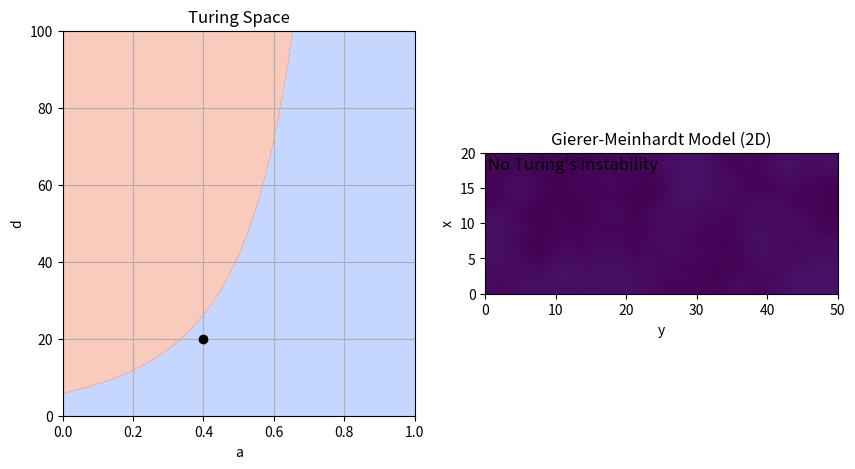

Write the Python code that produced this figure.
from typing import Tuple

import matplotlib.animation as animation
import matplotlib.pyplot as plt
import numpy as np
from matplotlib.axes import Axes
from matplotlib.backend_bases import MouseEvent


def gierer_meinhardt_pde(
    t: float,
    uv: np.ndarray,
    gamma: float = 1,
    a: float = 0.40,
    b: float = 1.00,
    d: float = 30,
    dx: float = 1,
) -> np.ndarray:
    """PDEs for the Gierer-Meinhardt model in 2D

    Parameters
    ----------
    t : float
        Time variable (not used in the function)
    uv : np.ndarray
        Array containing the concentrations of u and v
    gamma : float
        Reaction rate parameter, by default 1
    a : float
        Reaction rate parameter, by default 0.40
    b : float
        Reaction rate parameter, by default 1.00
    d : float
        Diffusion rate parameter of v, by default 30
    dx : float
        Spatial step size, by default 1

    Returns
    -------
    np.ndarray
        Array containing the time derivatives of u and v
    """
    # Compute the Laplacian via finite differences
    lap = -4 * uv

    # Immediate neighbors (up, down, left, right)
    lap += np.roll(uv, shift=1, axis=1)  # up
    lap += np.roll(uv, shift=-1, axis=1)  # down
    lap += np.roll(uv, shift=1, axis=2)  # left
    lap += np.roll(uv, shift=-1, axis=2)  # right
    lap /= dx**2

    # Extract the matrices for u and v
    u, v = uv
    lu, lv = lap

    # Compute the ODEs
    f = a - b * u + u**2 / (v)
    g = u**2 - v
    du_dt = lu + gamma * f  # D1 = 1
    dv_dt = d * lv + gamma * g  # D2= d
    return np.array([du_dt, dv_dt])


def giere_meinhardt_jacobian(
    a: float = 0.4, b: float = 1.00
) -> Tuple[float, float, float, float]:
    """Compute the Jacobian of the Gierer-Meinhardt model."""
    # Steps to compute the Jacobian:
    # Find the fixed point of the system
    # Compute the derivatives of the system at the fixed point
    fu = 2 * b / (a + 1) - b
    fv = -((b / (a + 1)) ** 2)
    gu = 2 * (a + 1) / b
    gv = -1.0
    return fu, fv, gu, gv


def is_turing_instability(a: float = 0.40, b: float = 1.00, d: float = 30) -> bool:
    """Check if the conditions for Turing instability are met."""
    # Evaluate the Jacobian at the fixed point
    fu, fv, gu, gv = giere_meinhardt_jacobian(a, b)
    # Compute the determinant of the Jacobian
    nabla = fu * gv - fv * gu
    # Check the conditions
    cond1 = (fu + gv) < 0  # Trace of the Jacobian
    cond2 = nabla > 0  # Determinant of the Jacobian
    cond3 = (gv + d * fu) > (2 * np.sqrt(d) * np.sqrt(nabla))
    return cond1 & cond2 & cond3


def find_unstable_spatial_modes(
    a: float = 0.40,
    b: float = 1.00,
    d: float = 30.0,
    length_x: float = 20.0,
    length_y: float = 50.0,
    num_modes: int = 10,
    boundary_conditions: str = "neumann",
) -> np.ndarray:
    """
    Find the leading spatial modes (wavenumbers) from linear stability analysis.

    Parameters
    ----------
    a : float
        Reaction parameter a.
    b : float
        Reaction parameter b.
    d : float
        Diffusion coefficient for v (D2).
    length_x : float
        L1 domain length.
    length_y : float
        L2 domain length.
    num_modes : int
        Number of wavenumbers (modes) to sample in [0, num_modes].
    boundary_conditions : str
        Boundary conditions to apply. Either 'neumann' or 'periodic'.

    Returns
    -------
    np.ndarray
        Array with the indices of the unstable modes, from largest to smallest.
    """
    # Evaluate the Jacobian
    fu, fv, gu, gv = giere_meinhardt_jacobian(a, b)
    jac = np.array([[fu, fv], [gu, gv]])

    # For Neumann BC on [0,L], modes k_n = (n*pi)/L
    # We will check n=0,...,num_modes-1
    n_values = np.arange(1, num_modes)
    max_eigs = np.zeros((num_modes, num_modes))

    for x in n_values:
        for y in n_values:
            if boundary_conditions == "neumann":
                # For a 1D domain of length L with Neumann boundaries,
                # possible modes are k = n*pi/L, n = 0,1,2,...
                lambda_x = (x * np.pi / length_x) ** 2
                lambda_y = (y * np.pi / length_y) ** 2
            elif boundary_conditions == "periodic":
                lambda_x = ((x + 1) * np.pi / length_x) ** 2
                lambda_y = ((y + 1) * np.pi / length_y) ** 2
            else:
                raise ValueError(
                    "Invalid boundary_conditions value. Use 'neumann' or 'periodic'."
                )
            # Compute the eigenvalues of the Jacobian matrix
            a_n = jac - (lambda_x + lambda_y) * np.diag([1, d])
            sigma1, sigma2 = np.linalg.eigvals(a_n)
            # Discard complex part
            sigma1, sigma2 = sigma1.real, sigma2.real
            max_eigs[x, y] = max(sigma1, sigma2)

    # Sort indices by the eigenvalues
    idx, idy = np.unravel_index(np.argsort(max_eigs, axis=None), max_eigs.shape)
    # Sort from largest to smallest and filter out the non-positive eigenvalues
    num_positives = (max_eigs > 0).sum()
    idx, idy = idx[-1:-num_positives:-1], idy[-1:-num_positives:-1]
    # List the indices into list of tuples
    unstable_modes = [(i, j) for i, j in zip(idx, idy)]
    return unstable_modes


def animate_simulation(
    gamma: float = 1,
    b: float = 1.00,
    dx: float = 1.0,
    dt: float = 0.001,
    anim_speed: int = 100,
    length_x: int = 20,
    length_y: int = 50,
    seed: int = 0,
    boundary_conditions: str = "neumann",
):
    """Animate the simulation of the Gierer-Meinhardt model in 1D

    Parameters
    ----------
    dt : float, optional
        Time step size, by default 0.001
    dx : float, optional
        Spatial step size, by default 0.5
    anim_speed : int, optional
        Number of iterations per frame, by default 10
    length_x : float
        L1 domain length, by default 20
    length_y : float
        L2 domain length, by default 50
    seed : int, optional
        Random seed for reproducibility, by default 0
    boundary_conditions : str, optional
        Boundary conditions to apply, by default "neumann"
    """
    # Initialize some variables - Can be modified by the user
    a = 0.40
    d = 20

    # Fix the random seed for reproducibility
    np.random.seed(seed)

    # Compute the number of points in the 2D domain
    lenx = int(length_x / dx)
    leny = int(length_y / dx)

    # Initialize the u and v fields
    uv = np.ones((2, lenx, leny))
    # Add 1% amplitude additive noise, to break the symmetry
    uv += uv * np.random.randn(2, lenx, leny) / 100

    # ------------------------------------------------------------------------ #
    # INITIALIZE PLOT
    # ------------------------------------------------------------------------ #

    # Create a canvas
    fig, axs = plt.subplots(figsize=(10, 5), nrows=1, ncols=2)
    ax_ad: Axes = axs[0]  # a vs d
    ax_uv: Axes = axs[1]  # U vs V

    # ------------------------------------------------------------------------ #
    # A-D PLANE
    # ------------------------------------------------------------------------ #

    # In this plane, we will plot the Turing instability conditions
    # The function we designed can work with arrays, so we will create a
    # meshgrid to compute the Turing instability in the entire plane
    arr_a = np.linspace(0, 1, 1000)
    arr_d = np.linspace(0, 100, 1000)
    mesh_a, mesh_d = np.meshgrid(arr_a, arr_d)
    mask_turing = is_turing_instability(mesh_a, b, mesh_d)

    # The following matplotlib function will plot the Turing instability region
    # We use a contour plot to show the region where the conditions are met
    ax_ad.contourf(mesh_a, mesh_d, mask_turing, cmap="coolwarm", alpha=0.5)

    # We also plot a point, that can be moved by the user
    (plot_adpoint,) = ax_ad.plot([a], [d], color="black", marker="o")

    ax_ad.grid(True)
    ax_ad.set_xlabel("a")
    ax_ad.set_ylabel("d")
    ax_ad.set_title("Turing Space")

    # ------------------------------------------------------------------------ #
    # U-V PLANE
    # ------------------------------------------------------------------------ #

    # Dynamic elements: image and text
    im = ax_uv.imshow(
        uv[1],
        interpolation="bilinear",
        # vmin=0,
        # vmax=10,
        origin="lower",
        extent=[0, length_y, 0, length_x],
    )
    # Initialize text objects to display the leading spatial modes
    plot_text = ax_uv.text(
        0.02 * length_x,
        0.39 * length_y,
        "No Turing's instability",
        fontsize=12,
        verticalalignment="top",
    )
    plot_text2 = ax_uv.text(
        0.02 * length_x,
        0.34 * length_y,
        "Click to change initial conditions",
        fontsize=12,
        verticalalignment="top",
    )

    # Static elements: Plot limits, title and labels
    ax_uv.set_xlabel("y")
    ax_uv.set_ylabel("x")
    ax_uv.set_title("Gierer-Meinhardt Model (2D)")

    # ------------------------------------------------------------------------ #
    # ANIMATION
    # ------------------------------------------------------------------------ #

    # This function will be called at each frame of the animation, updating the line objects

    def animate(frame: int, unstable_modes: list):
        # Access the variables from the outer scope
        nonlocal a, d, uv

        # Iterate the simulation as many times as the animation speed
        # We use the Euler's method to integrate the ODEs
        # We cannot use solve_ivp because we must impose the boundary conditions
        # at each iteration
        for _ in range(anim_speed):
            dudt = gierer_meinhardt_pde(0, uv, gamma=gamma, a=a, b=b, d=d, dx=dx)
            uv = uv + dudt * dt
            # The simulation may explode if the time step is too large
            # When this happens, we raise an error and stop the simulation
            if np.isnan(uv).any():
                raise ValueError("Simulation exploded. Reduce dt or increase dx.")
            # Apply boundary conditions
            if boundary_conditions == "neumann":
                # Neumann - zero flux boundary conditions
                uv[:, 0, :] = uv[:, 1, :]
                uv[:, -1, :] = uv[:, -2, :]
                uv[:, :, 0] = uv[:, :, 1]
                uv[:, :, -1] = uv[:, :, -2]
            elif boundary_conditions == "periodic":
                # Periodic conditions are already implemented in the laplacian function
                pass
            else:
                raise ValueError(
                    "Invalid boundary_conditions value. Use 'neumann' or 'periodic'."
                )

        # Update the displayed image
        im.set_array(uv[1])
        # Redefine the color limits. We make sure that the maximum value is at least
        # 0.1 to avoid noise in the image
        im.set_clim(vmin=uv[1].min(), vmax=uv[1].max() + 0.1)
        # Update the point in the a-d plane
        plot_adpoint.set_data([a], [d])
        if len(unstable_modes) == 0:
            plot_text.set_text("No Turing's instability")
            plot_text2.set_text("")
        else:
            plot_text.set_text(f"Leading spatial mode: {unstable_modes[0]}")
            ls_modes = ", ".join(map(str, unstable_modes[1:4]))
            plot_text2.set_text(f"Unstable modes: {ls_modes}")

        # The function must return an iterable with all the artists that have changed
        return [im, plot_adpoint, plot_text, plot_text2]

    ani = animation.FuncAnimation(fig, animate, fargs=([],), interval=1, blit=True)

    # ------------------------------------------------------------------------ #
    # INTERACTION
    # ------------------------------------------------------------------------ #

    # We define a function that will be called when the user clicks on the plot
    # It will update the initial conditions and restart the animation

    def update_simulation(event: MouseEvent):
        # Access the a and d variables from the outer scope and modify them
        nonlocal a, d, uv

        # The click only works if it is inside the phase plane or stability diagram
        if event.inaxes == ax_ad:
            a = event.xdata
            d = event.ydata
        else:
            return

        # Reset to a constant line
        uv = np.ones((2, lenx, leny)) * uv.mean()
        # Add 1% amplitude additive noise, to break the symmetry
        uv += uv * np.random.randn(lenx, leny) / 100

        unstable_modes = find_unstable_spatial_modes(
            a=a,
            b=b,
            d=d,
            length_x=length_x,
            length_y=length_y,
            boundary_conditions=boundary_conditions,
        )

        # Stop the current animation, reset the frame sequence, and start a new animation
        ani.event_source.stop()
        ani.frame_seq = ani.new_frame_seq()
        ani._args = (unstable_modes,)
        ani.event_source.start()

    # Connect the click event to the update function
    fig.canvas.mpl_connect("button_press_event", update_simulation)

    # Show the interactive plot
    plt.show()


if __name__ == "__main__":
    animate_simulation()